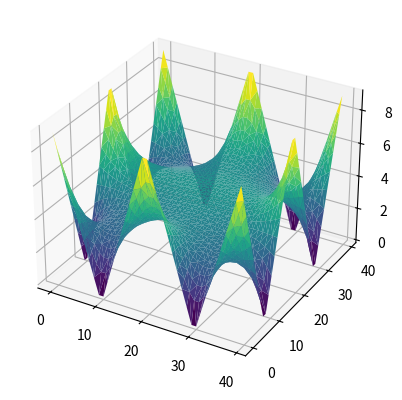

The matplotlib source for this figure:
#!/usr/bin/env python3
# -*- coding: utf-8 -*-
"""
Created on Fri Feb 24 01:33:34 2023

@author: sk
"""
import numpy as np
from matplotlib import pyplot as plt


def vecinos(punto):
    x,y = punto
    a = [-1,1,0]
    vecinos = [[x+i1,y+i2] for i1 in a for i2 in a]
    return [vi for vi in vecinos if vi!=punto]

def alturaVecinos(punto,M):
    vecindad = vecinos(punto)
    alturas = []
    for vi in vecindad:
        #print("toy en ", punto)
        if 0<=vi[0]<len(M) and 0<=vi[1]<len(M) and not M[vi[0]][vi[1]]!=M[vi[0]][vi[1]]:
            #print(" vecino: ",vi)
            alturas.append(M[vi[0]][vi[1]])
        #try: 
        #    if M[vi[0]][vi[1]]!=np.nan:
        #        cuantos+=1
        #        alturas.append(M[vi[0]][vi[1]])
        #except: None
    if len(alturas)==0: return 0
    return sum(alturas)/len(alturas)
        

def dameM(n):
    a = np.empty((n,n))
    a[:] = np.nan
    a[0,:] = 1
    a[len(a)-1,:] = 1
    a[:,0] = 1
    a[:,len(a)-1] = 1
    return a



#a = dameM(4)

"""

a = np.array([[ 3,  2,  1,  0],
              [ 3, np.nan, np.nan,  0],
              [ 3, np.nan, np.nan,  0],
              [ 3,  2,  1,  0]])


"""
def escalona(n):
    esc = [n-i-1 for i in range(n)]
    a = np.empty((n,n))
    a[:] = np.nan
    a[0,:] = esc
    a[len(a)-1,:] = esc
    a[:,0] = n-1
    a[:,len(a)-1] = 0
    return a

def escalona2(n):
    esc = [(n-i) for i in range(1,n+1)]
    a = np.empty((2*n,2*n))
    a[:] = np.nan
    a[0,:] = esc+esc[::-1]
    a[len(a)-1,:] = esc+esc[::-1]
    a[:,0] = esc+esc[::-1]
    a[:,len(a)-1] = esc+esc[::-1]
    return a


def escalona4(n):
    esc = [(n-i) for i in range(1,n+1)]
    a = np.empty((4*n,4*n))
    a[:] = np.nan
    aki = esc+esc[::-1]+esc+esc[::-1]
    a[0,:] = aki
    a[len(a)-1,:] = aki
    a[:,0] = aki
    a[:,len(a)-1] = aki
    for i in range(4*n):
        a[i][i] = aki[i]
    for i in range(4*n):
        a[i][-i-1] = aki[i]
    return a
from matplotlib import cm
def itera(M):  
    #ant = M[:]
    X,Y,Z = [], [], []

    for veces in range(len(M)):
        print("iteracion: ",veces)
        print(M)
        #plt.imshow(M, interpolation='nearest')
        #plt.show()
        X,Y,Z = [], [], []
        for i in range(len(M)):
            for j in range(len(M[i])):
                if i == 0 or i == len(M)-1 or j == 0 or j == len(M)-1:
                    None #print(M[i][j])
                else: M[i][j] = round(alturaVecinos([i,j],M),3)
                X.append(i)
                Y.append(j)
                Z.append(M[i][j])
    ax = plt.axes(projection='3d')
    #ax.scatter(X, Y, Z, c=Z, cmap='viridis', linewidth=0.5)
    ax.plot_trisurf(X, Y, Z, cmap='viridis', edgecolor='none')
    #ax.plot_surface(X, Y, Z, rstride=1, cstride=1, cmap='viridis', edgecolor='none')

    




    return M


def iteraAle(M):  
    #ant = M[:]
    for veces in range(50*len(M)):
        print("iteracion: ",veces)
        print(M)
        plt.imshow(M, interpolation='nearest')
        plt.show()
        

        elige = [i for i in range(len(M))]
        for _ in range(len(M**2)):
            i, j = np.random.choice(elige),np.random.choice(elige)
            if i == 0 or i == len(M)-1 or j == 0 or j == len(M)-1:
                None #print(M[i][j])
            else: M[i][j] = round(alturaVecinos([i,j],M),3)


    return M
            
itera(escalona4(10))   
       
#iteraAle(escalona4(8))   
   